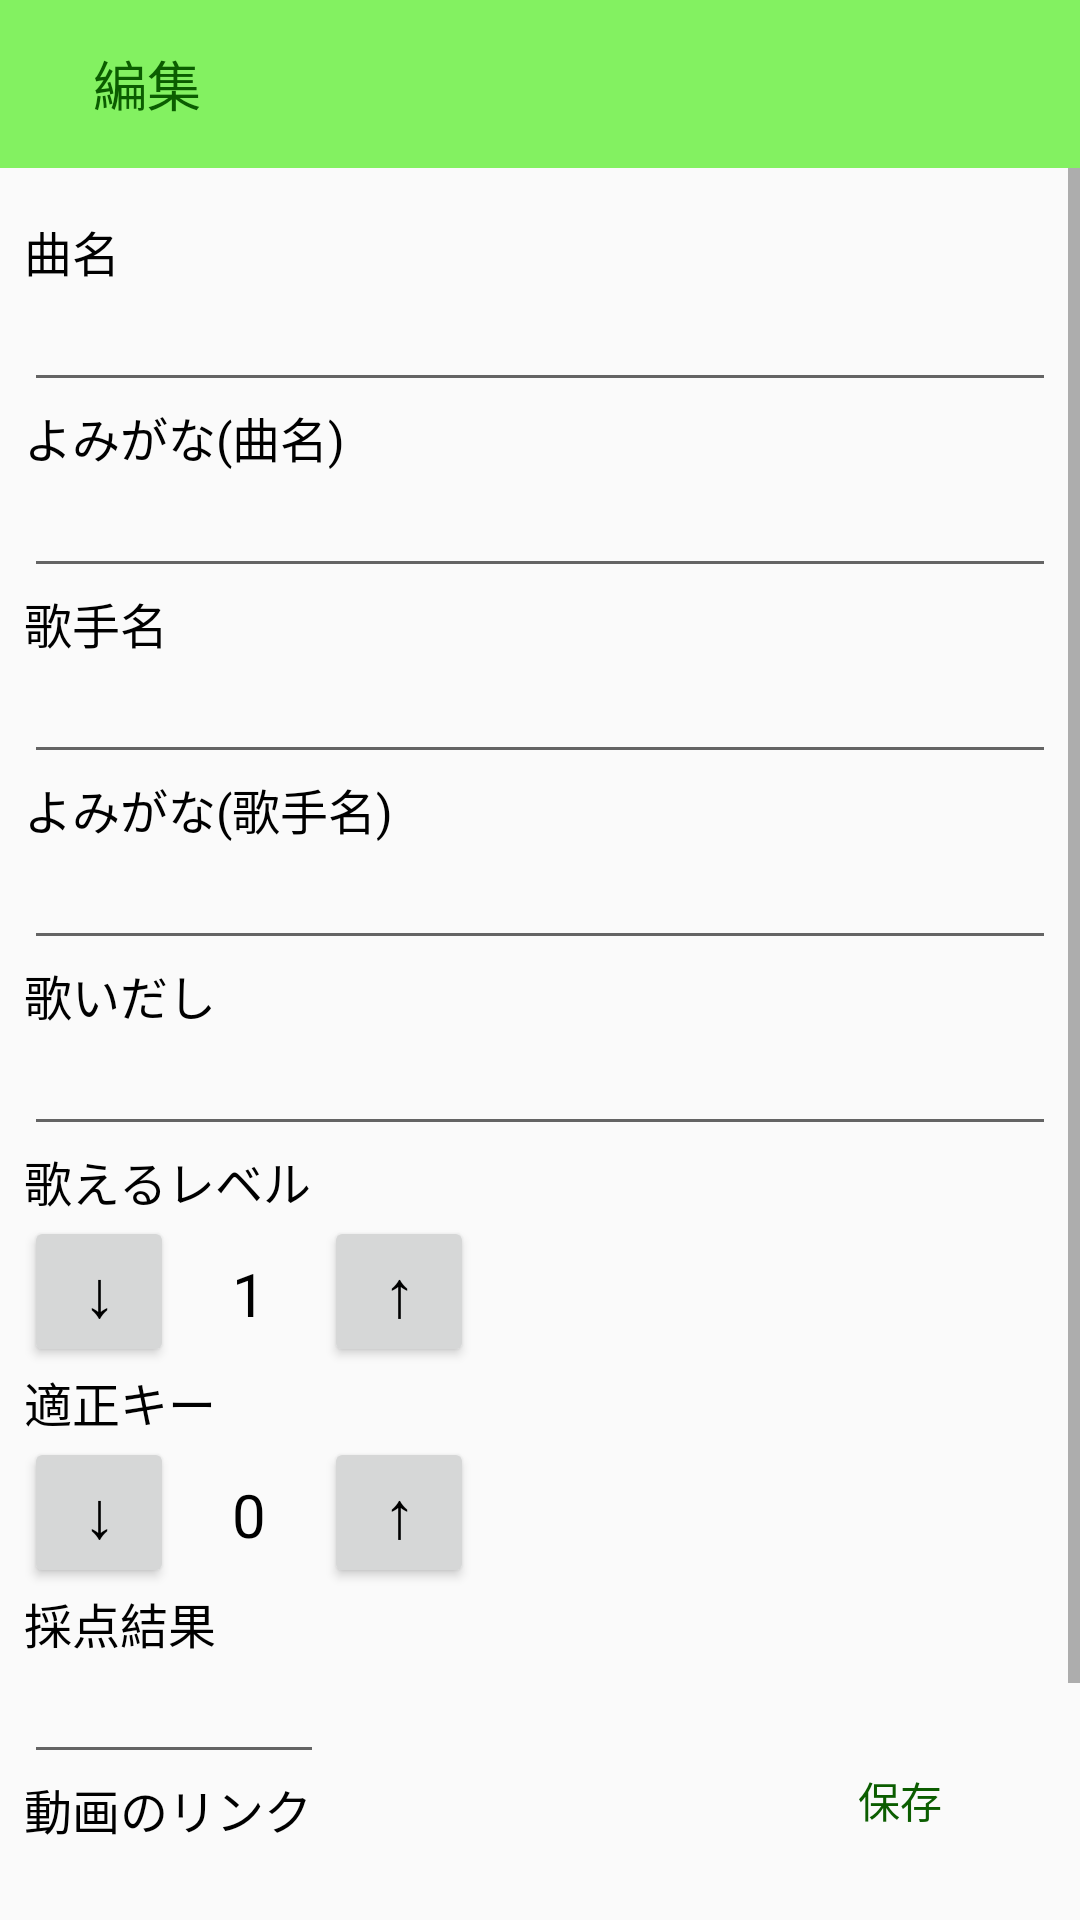

Write the Android layout XML for this screen, with the resource values it uses.
<!-- AndroidManifest.xml: application theme AppTheme -->
<!-- res/layout/activity_edit.xml -->
<?xml version="1.0" encoding="utf-8"?>

<android.support.constraint.ConstraintLayout xmlns:android="http://schemas.android.com/apk/res/android"
    xmlns:app="http://schemas.android.com/apk/res-auto"
    xmlns:tools="http://schemas.android.com/tools"
    android:layout_width="match_parent"
    android:layout_height="match_parent"
    tools:context=".EditActivity">

    <android.support.v7.widget.Toolbar xmlns:android="http://schemas.android.com/apk/res/android"
        android:id="@+id/toolbar_edit"
        android:layout_width="match_parent"
        android:layout_height="wrap_content"
        android:background="@color/colorPrimary"
        app:layout_constraintLeft_toLeftOf="parent"
        app:layout_constraintRight_toRightOf="parent"
        app:layout_constraintTop_toTopOf="parent">

        
        <TextView
            android:layout_width="wrap_content"
            android:layout_height="wrap_content"
            android:paddingLeft="15dp"
            android:text="@string/edit_title"
            android:textColor="@color/app_text"
            android:textSize="18sp" />

    </android.support.v7.widget.Toolbar>

    <ScrollView
        android:layout_width="0dp"
        android:layout_height="0dp"
        app:layout_constraintBottom_toBottomOf="parent"
        app:layout_constraintEnd_toEndOf="parent"
        app:layout_constraintHorizontal_bias="0.0"
        app:layout_constraintLeft_toLeftOf="parent"
        app:layout_constraintRight_toRightOf="parent"
        app:layout_constraintStart_toStartOf="parent"
        app:layout_constraintTop_toBottomOf="@+id/toolbar_edit"
        app:layout_constraintVertical_bias="0.0"
        tools:ignore="MissingConstraints">

        <LinearLayout
            android:layout_width="match_parent"
            android:layout_height="wrap_content"
            android:orientation="vertical"
            android:paddingBottom="16dp"
            android:paddingLeft="8dp"
            android:paddingRight="8dp"
            android:paddingTop="16dp">

            <TextView
                android:id="@+id/m_name_text"
                android:layout_width="match_parent"
                android:layout_height="wrap_content"
                android:text="@string/music_name"
                android:textColor="@android:color/black"
                android:textSize="16sp"
                tools:ignore="HardcodedText" />

            <EditText
                android:id="@+id/m_name_edit"
                android:layout_width="match_parent"
                android:layout_height="wrap_content"
                android:ems="10"
                android:inputType="text"
                android:textColor="@android:color/black"
                android:textSize="16sp"
                tools:ignore="LabelFor" />

            <TextView
                android:id="@+id/m_phone_text"
                android:layout_width="match_parent"
                android:layout_height="wrap_content"
                android:text="@string/music_phonetic"
                android:textColor="@android:color/black"
                android:textSize="16sp" />

            <EditText
                android:id="@+id/m_phone"
                android:layout_width="match_parent"
                android:layout_height="wrap_content"
                android:ems="10"
                android:inputType="textPersonName"
                android:textColor="@android:color/black"
                android:textSize="16sp"
                tools:ignore="LabelFor,TextFields" />

            <TextView
                android:id="@+id/s_name_text"
                android:layout_width="match_parent"
                android:layout_height="wrap_content"
                android:text="@string/singer_name"
                android:textColor="@android:color/black"
                android:textSize="16sp" />

            <EditText
                android:id="@+id/s_name"
                android:layout_width="match_parent"
                android:layout_height="wrap_content"
                android:ems="10"
                android:inputType="textPersonName"
                android:textColor="@android:color/black"
                android:textSize="16sp" />

            <TextView
                android:id="@+id/s_phone_text"
                android:layout_width="match_parent"
                android:layout_height="wrap_content"
                android:text="@string/singer_phonetic"
                android:textColor="@android:color/black"
                android:textSize="16sp" />

            <EditText
                android:id="@+id/s_phone"
                android:layout_width="match_parent"
                android:layout_height="wrap_content"
                android:ems="10"
                android:inputType="textPersonName"
                android:textColor="@android:color/black"
                android:textSize="16sp"
                tools:ignore="TextFields" />

            <TextView
                android:id="@+id/f_line_text"
                android:layout_width="match_parent"
                android:layout_height="wrap_content"
                android:text="@string/first_line"
                android:textColor="@android:color/black"
                android:textSize="16sp" />

            <EditText
                android:id="@+id/f_line"
                android:layout_width="match_parent"
                android:layout_height="wrap_content"
                android:ems="10"
                android:inputType="textPersonName"
                android:textColor="@android:color/black"
                android:textSize="16sp" />

            <TextView
                android:id="@+id/item_singing_level"
                android:layout_width="match_parent"
                android:layout_height="wrap_content"
                android:text="@string/singing_level"
                android:textColor="@android:color/black"
                android:textSize="16sp" />

            <LinearLayout
                android:layout_width="wrap_content"
                android:layout_height="match_parent"
                android:orientation="horizontal">

                <Button
                    android:id="@+id/s_level_downButton"
                    android:layout_width="50dp"
                    android:layout_height="wrap_content"
                    android:layout_weight="1"
                    android:text="↓"
                    android:textColor="@android:color/black"
                    android:textSize="22sp" />

                <TextView
                    android:id="@+id/s_level"
                    android:layout_width="50dp"
                    android:layout_height="wrap_content"
                    android:layout_weight="1"
                    android:gravity="center"
                    android:text="1"
                    android:textColor="@android:color/black"
                    android:textSize="20sp" />

                <Button
                    android:id="@+id/s_level_upButton"
                    android:layout_width="50dp"
                    android:layout_height="wrap_content"
                    android:layout_weight="1"
                    android:text="↑"
                    android:textColor="@android:color/black"
                    android:textSize="22sp" />
            </LinearLayout>

            <TextView
                android:id="@+id/p_key_text"
                android:layout_width="match_parent"
                android:layout_height="wrap_content"
                android:text="@string/proper_key"
                android:textColor="@android:color/black"
                android:textSize="16sp" />

            <LinearLayout
                android:layout_width="wrap_content"
                android:layout_height="match_parent"
                android:orientation="horizontal">

                <Button
                    android:id="@+id/p_key_downButton"
                    android:layout_width="50dp"
                    android:layout_height="wrap_content"
                    android:layout_weight="1"
                    android:text="↓"
                    android:textColor="@android:color/black"
                    android:textSize="22sp" />

                <TextView
                    android:id="@+id/p_key"
                    android:layout_width="50dp"
                    android:layout_height="wrap_content"
                    android:layout_weight="1"
                    android:gravity="center"
                    android:text="0"
                    android:textColor="@android:color/black"
                    android:textSize="20sp" />

                <Button
                    android:id="@+id/p_key_upButton"
                    android:layout_width="50dp"
                    android:layout_height="wrap_content"
                    android:layout_weight="1"
                    android:text="↑"
                    android:textColor="@android:color/black"
                    android:textSize="22sp" />
            </LinearLayout>

            <TextView
                android:id="@+id/s_text"
                android:layout_width="match_parent"
                android:layout_height="wrap_content"
                android:text="@string/score"
                android:textColor="@android:color/black"
                android:textSize="16sp" />

            <EditText
                android:id="@+id/s_edit"
                android:layout_width="100dp"
                android:layout_height="wrap_content"
                android:ems="10"
                android:inputType="numberDecimal"
                android:textColor="@android:color/black"
                android:textSize="16sp" />

            <TextView
                android:id="@+id/m_link_text"
                android:layout_width="match_parent"
                android:layout_height="wrap_content"
                android:text="@string/movie_link"
                android:textColor="@android:color/black"
                android:textSize="16sp" />

            <EditText
                android:id="@+id/m_link"
                android:layout_width="match_parent"
                android:layout_height="wrap_content"
                android:ems="10"
                android:inputType="textPersonName"
                android:textColor="@android:color/black"
                android:textSize="16sp" />

            <TextView
                android:id="@+id/f_memo_text"
                android:layout_width="match_parent"
                android:layout_height="wrap_content"
                android:text="@string/free_memo"
                android:textColor="@android:color/black"
                android:textSize="16sp" />

            <EditText
                android:id="@+id/f_memo"
                android:layout_width="match_parent"
                android:layout_height="match_parent"
                android:ems="10"
                android:inputType="textMultiLine|textPersonName"
                android:textColor="@android:color/black"
                android:textSize="16sp" />

        </LinearLayout>
    </ScrollView>

    <Button
        android:id="@+id/editbutton"
        android:layout_width="wrap_content"
        android:layout_height="wrap_content"
        android:layout_marginBottom="16dp"
        android:layout_marginEnd="16dp"
        android:background="@color/button"
        android:text="@string/dbup"
        android:textColor="@color/app_text"
        app:layout_constraintBottom_toBottomOf="parent"
        app:layout_constraintEnd_toEndOf="parent" />

</android.support.constraint.ConstraintLayout>
<!-- resources referenced by this layout -->
<resources>
  <color name="app_text">#0b5d00</color>
  <color name="colorPrimary">#83f161</color>
  <string name="dbup">保存</string>
  <string name="edit_title">編集</string>
  <string name="first_line">歌いだし</string>
  <string name="free_memo">自由記入欄</string>
  <string name="movie_link">動画のリンク</string>
  <string name="music_name">曲名</string>
  <string name="music_phonetic">よみがな(曲名)</string>
  <string name="proper_key">適正キー</string>
  <string name="score">採点結果</string>
  <string name="singer_name">歌手名</string>
  <string name="singer_phonetic">よみがな(歌手名)</string>
  <string name="singing_level">歌えるレベル</string>
  <style name="AppTheme" parent="Theme.AppCompat.Light.NoActionBar">
          
          <item name="colorPrimary">@color/colorPrimary</item>
          <item name="colorPrimaryDark">@color/colorPrimaryDark</item>
          <item name="colorAccent">@color/colorAccent</item>
          <item name="android:textColorPrimaryInverse">@color/primary_text_material_dark</item>
          <item name="android:textColorPrimary">@color/text_color_primary</item>
      </style>
  <color name="colorPrimaryDark">#63000000</color>
  <color name="colorAccent">#ed7a00</color>
  <color name="primary_text_material_dark">#ff8520</color>
  <color name="text_color_primary">#dd000000</color>
</resources>
